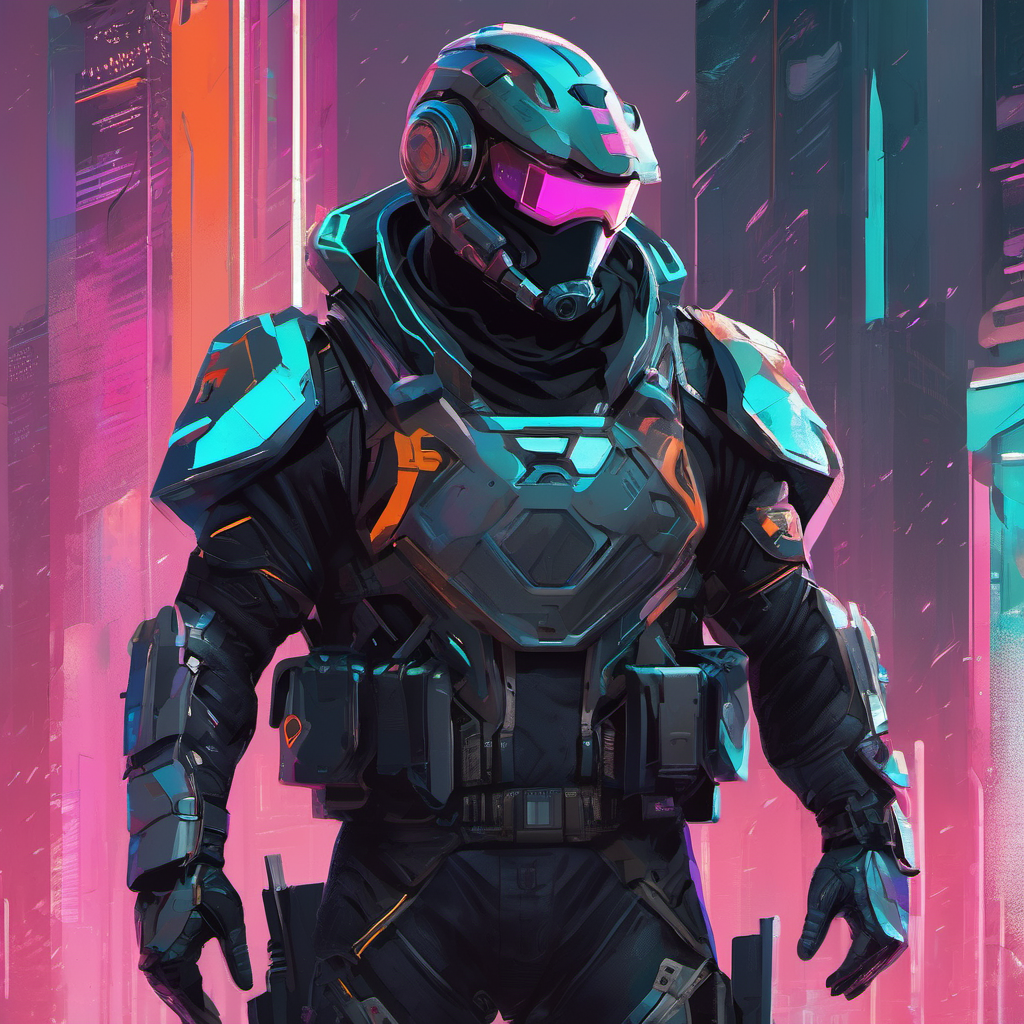
Generation parameters embedded in this image by AUTOMATIC1111 Stable Diffusion web UI or a fork of it (Forge, ...) (PNG 'parameters' text chunk):
a cyber soldier dressed in futurist gear and carrying a cape, in the style of (cyberpunk:1.1), pensive poses, packed with hidden details, heavy use of palette knives, animated gifs, hard edge painting, sharp focus, epic composition, unforgettable illustration
Negative prompt: smooth,plastic, blurry, grainy, low-resolution,anime, deep-fried, oversaturated, [deformed | disfigured], poorly drawn, [bad : wrong] anatomy, [extra | missing | floating | disconnected] limb, (mutated hands and fingers), blurry
Steps: 35, Sampler: DPM++ 2M Karras, CFG scale: 7, Seed: 2651168764, Size: 1024x1024, Model: sd_xl_base_1.0.safetensors, Clip skip: 3, Version: v1.5.1